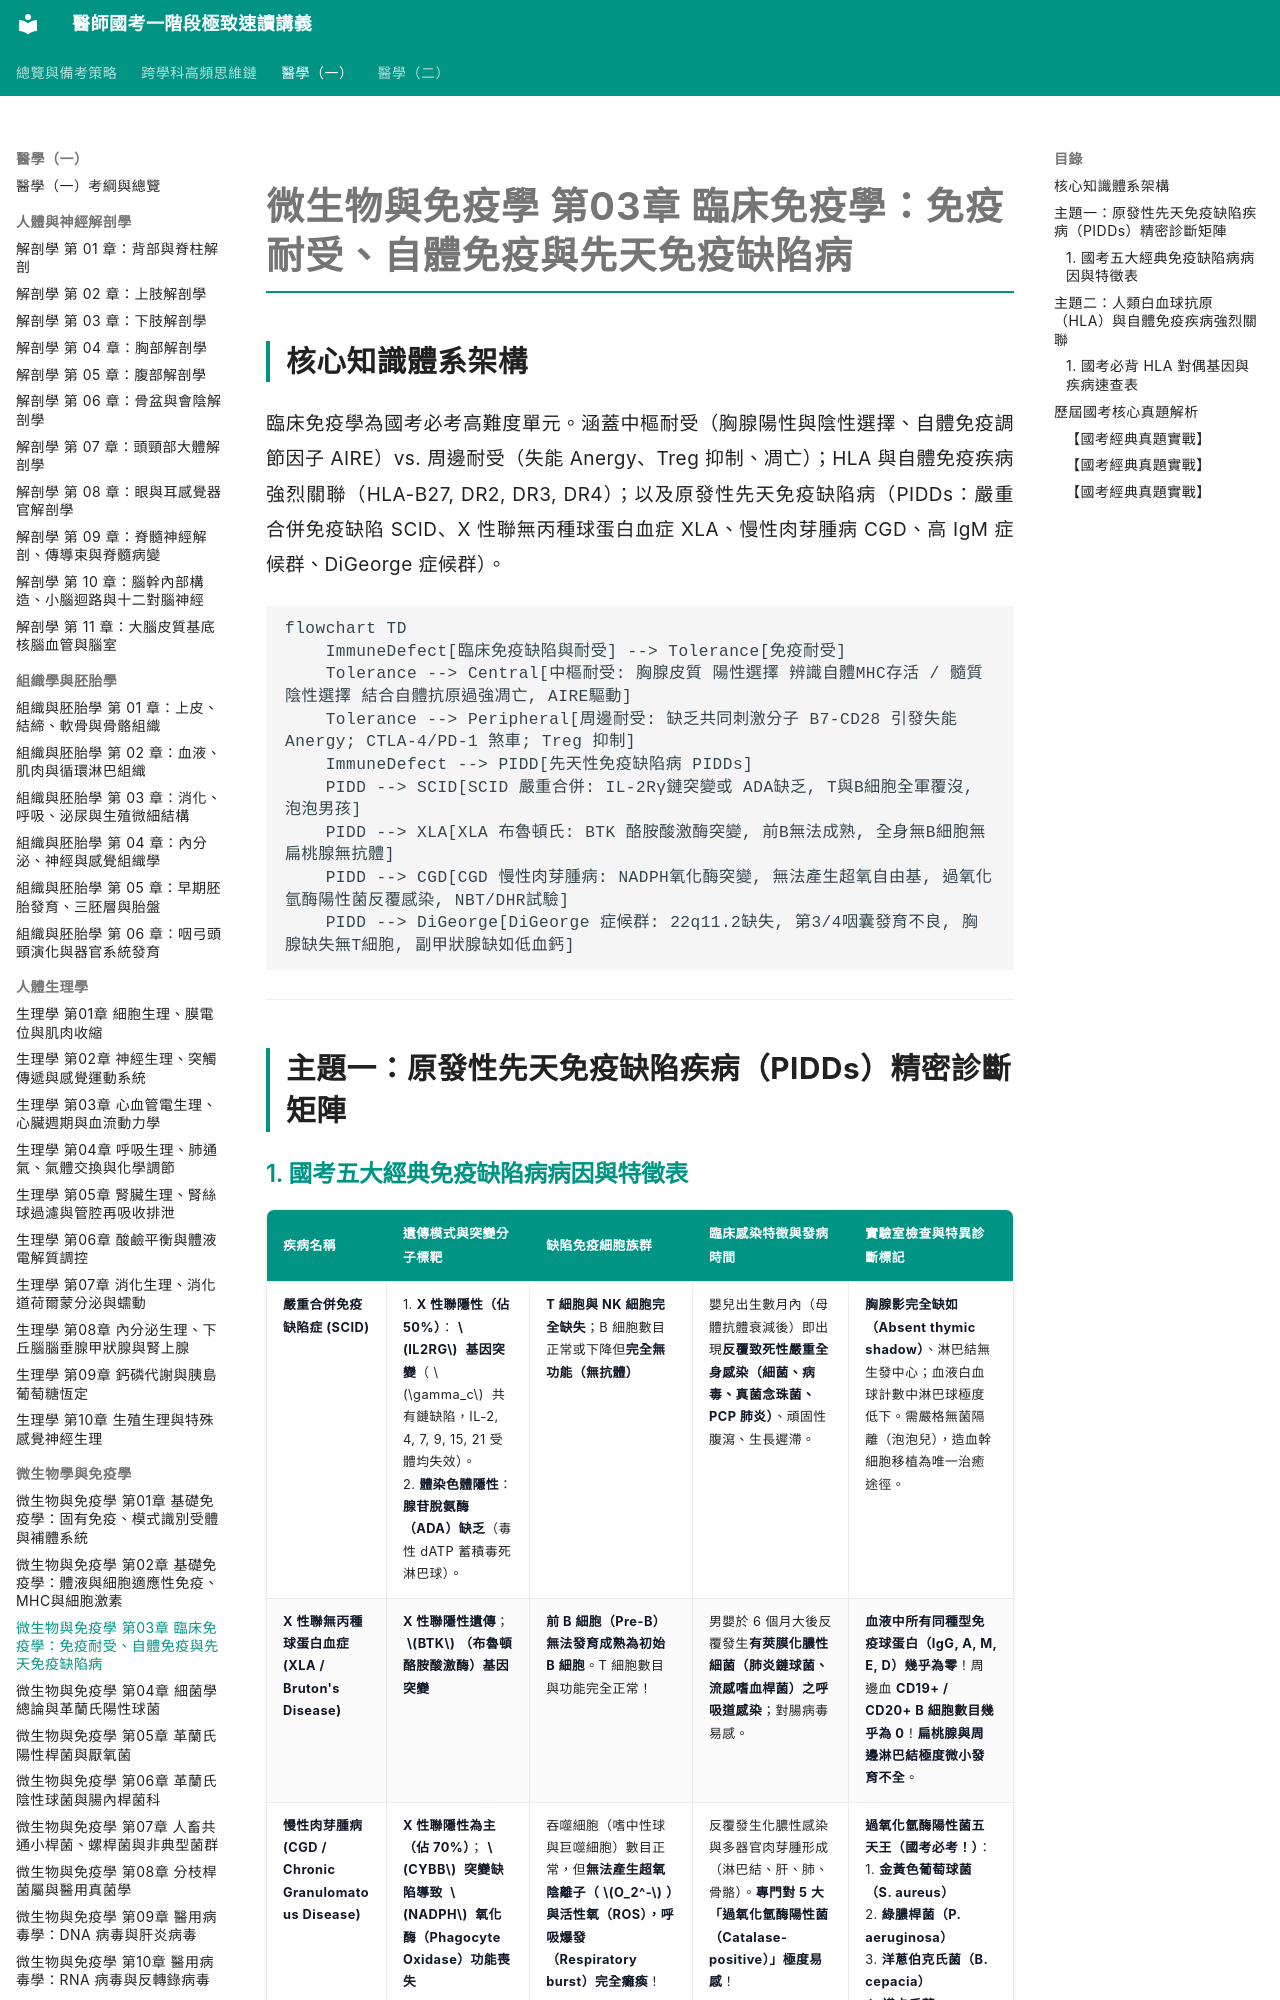

repository: woieyufan/med1 · page: med1/microbiology_immunology/微免_第03章_臨床免疫學免疫耐受自體免疫與免疫缺陷.html · generator: mkdocs

# 微生物與免疫學 第03章 臨床免疫學：免疫耐受、自體免疫與先天免疫缺陷病

## 核心知識體系架構
臨床免疫學為國考必考高難度單元。涵蓋中樞耐受（胸腺陽性與陰性選擇、自體免疫調節因子 AIRE）vs. 周邊耐受（失能 Anergy、Treg 抑制、凋亡）；HLA 與自體免疫疾病強烈關聯（HLA-B27, DR2, DR3, DR4）；以及原發性先天免疫缺陷病（PIDDs：嚴重合併免疫缺陷 SCID、X 性聯無丙種球蛋白血症 XLA、慢性肉芽腫病 CGD、高 IgM 症候群、DiGeorge 症候群）。

```mermaid
flowchart TD
    ImmuneDefect[臨床免疫缺陷與耐受] --> Tolerance[免疫耐受]
    Tolerance --> Central[中樞耐受: 胸腺皮質 陽性選擇 辨識自體MHC存活 / 髓質 陰性選擇 結合自體抗原過強凋亡, AIRE驅動]
    Tolerance --> Peripheral[周邊耐受: 缺乏共同刺激分子 B7-CD28 引發失能 Anergy; CTLA-4/PD-1 煞車; Treg 抑制]
    ImmuneDefect --> PIDD[先天性免疫缺陷病 PIDDs]
    PIDD --> SCID[SCID 嚴重合併: IL-2Rγ鏈突變或 ADA缺乏, T與B細胞全軍覆沒, 泡泡男孩]
    PIDD --> XLA[XLA 布魯頓氏: BTK 酪胺酸激酶突變, 前B無法成熟, 全身無B細胞無扁桃腺無抗體]
    PIDD --> CGD[CGD 慢性肉芽腫病: NADPH氧化酶突變, 無法產生超氧自由基, 過氧化氫酶陽性菌反覆感染, NBT/DHR試驗]
    PIDD --> DiGeorge[DiGeorge 症候群: 22q11.2缺失, 第3/4咽囊發育不良, 胸腺缺失無T細胞, 副甲狀腺缺如低血鈣]
```

---

## 主題一：原發性先天免疫缺陷疾病（PIDDs）精密診斷矩陣
